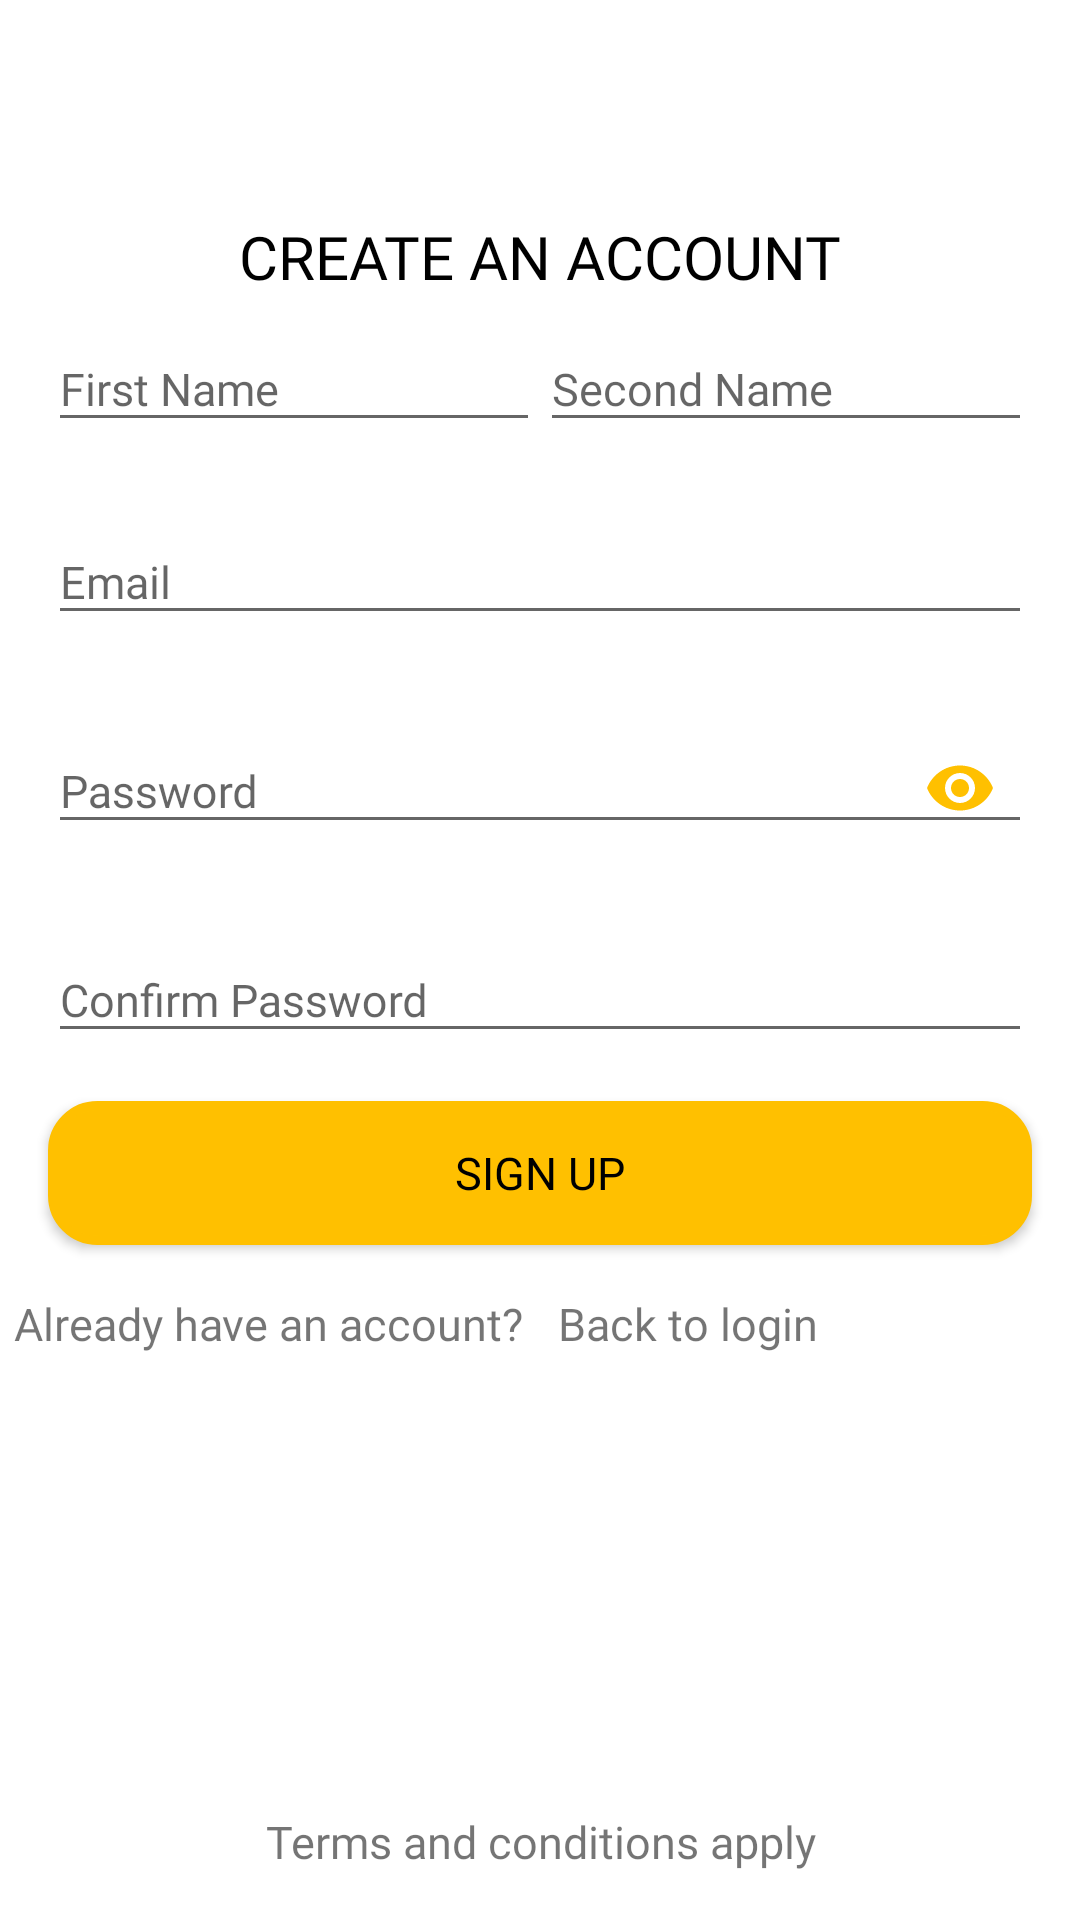

Write the Android layout XML for this screen, with the resource values it uses.
<!-- AndroidManifest.xml: application theme AppTheme -->
<!-- res/layout/activity_cloud_sign_up.xml -->
<?xml version="1.0" encoding="utf-8"?>
<androidx.constraintlayout.widget.ConstraintLayout xmlns:android="http://schemas.android.com/apk/res/android"
    xmlns:app="http://schemas.android.com/apk/res-auto"
    xmlns:tools="http://schemas.android.com/tools"
    android:layout_width="match_parent"
    android:layout_height="match_parent"
    android:background="@color/white"
    tools:context=".activities.cloudActivities.CloudSignUp">

    <androidx.appcompat.widget.Toolbar
        android:id="@+id/toolbar"
        android:layout_width="match_parent"
        android:layout_height="wrap_content"
        app:layout_constraintEnd_toEndOf="parent"
        app:layout_constraintStart_toStartOf="parent"
        app:layout_constraintTop_toTopOf="parent"
        app:title=" " />

    <TextView
        android:id="@+id/title"
        android:layout_width="match_parent"
        android:layout_height="wrap_content"
        android:layout_margin="16dp"
        android:fontFamily="sans-serif-light"
        android:gravity="center"
        android:text="@string/create_an_account"
        android:textColor="@color/black"
        android:textSize="20sp"
        app:layout_constraintTop_toBottomOf="@id/toolbar" />

    <com.google.android.material.textfield.TextInputLayout
        android:id="@+id/firstNameLayout"
        android:layout_width="0dp"
        android:layout_height="wrap_content"
        android:layout_marginStart="16dp"
        app:layout_constraintEnd_toStartOf="@id/secondNameLayout"
        app:layout_constraintStart_toStartOf="parent"
        app:layout_constraintTop_toBottomOf="@id/title">

        <com.google.android.material.textfield.TextInputEditText
            android:id="@+id/firstName"
            android:layout_width="match_parent"
            android:layout_height="wrap_content"
            android:hint="@string/first_name"
            android:inputType="text" />
    </com.google.android.material.textfield.TextInputLayout>

    <com.google.android.material.textfield.TextInputLayout
        android:id="@+id/secondNameLayout"
        android:layout_width="0dp"
        android:layout_height="wrap_content"
        android:layout_marginEnd="16dp"
        app:layout_constraintEnd_toEndOf="parent"
        app:layout_constraintStart_toEndOf="@id/firstNameLayout"
        app:layout_constraintTop_toBottomOf="@id/title">

        <com.google.android.material.textfield.TextInputEditText
            android:id="@+id/secondName"
            android:layout_width="match_parent"
            android:layout_height="wrap_content"
            android:hint="@string/second_name"
            android:inputType="text" />
    </com.google.android.material.textfield.TextInputLayout>

    <com.google.android.material.textfield.TextInputLayout
        android:id="@+id/emailLayout"
        android:layout_width="match_parent"
        android:layout_height="wrap_content"
        android:layout_margin="16dp"
        app:layout_constraintTop_toBottomOf="@id/firstNameLayout">

        <com.google.android.material.textfield.TextInputEditText
            android:id="@+id/email"
            android:layout_width="match_parent"
            android:layout_height="wrap_content"
            android:hint="@string/email"
            android:inputType="textEmailAddress" />
    </com.google.android.material.textfield.TextInputLayout>
    <TextView
        android:layout_marginStart="16dp"
        app:layout_constraintStart_toStartOf="parent"
        app:layout_constraintTop_toBottomOf="@id/emailLayout"
        android:layout_width="wrap_content"
        android:layout_height="wrap_content"
        android:text="Invalid email only gmail accounts"
        android:textColor="@color/red_700"
        android:id="@+id/txtInvalidEmail"
        android:visibility="gone"/>

    <com.google.android.material.textfield.TextInputLayout
        android:id="@+id/passwordLayout"
        android:layout_width="match_parent"
        android:layout_height="wrap_content"
        android:layout_margin="16dp"
        app:layout_constraintTop_toBottomOf="@id/txtInvalidEmail"
        app:passwordToggleEnabled="true"
        app:passwordToggleTint="@color/myAccent">

        <com.google.android.material.textfield.TextInputEditText
            android:id="@+id/password"
            android:layout_width="match_parent"
            android:layout_height="wrap_content"
            android:hint="@string/password"
            android:inputType="textPassword" />
    </com.google.android.material.textfield.TextInputLayout>
    <TextView
        android:layout_marginStart="16dp"
        app:layout_constraintStart_toStartOf="parent"
        app:layout_constraintTop_toBottomOf="@id/passwordLayout"
        android:layout_width="wrap_content"
        android:layout_height="wrap_content"
        android:text="Should be atleast 6 characters"
        android:textColor="@color/red_700"
        android:id="@+id/txtInvalidPassword"
        android:visibility="gone"/>
    <com.google.android.material.textfield.TextInputLayout
        android:id="@+id/confirmPasswordLayout"
        android:layout_width="match_parent"
        android:layout_height="wrap_content"
        android:layout_margin="16dp"
        app:layout_constraintTop_toBottomOf="@id/txtInvalidPassword">

        <com.google.android.material.textfield.TextInputEditText
            android:id="@+id/confirmPassword"
            android:layout_width="match_parent"
            android:layout_height="wrap_content"
            android:hint="@string/confirm_password"
            android:inputType="textPassword" />
    </com.google.android.material.textfield.TextInputLayout>

    <Button
        android:id="@+id/btnSignUp"
        android:layout_width="match_parent"
        android:layout_height="wrap_content"
        android:layout_margin="16dp"
        android:layout_marginVertical="24dp"
        android:background="@drawable/primary_btn_backgroud"
        android:text="@string/sign_up"
        android:textColor="@color/black"
        app:layout_constraintTop_toBottomOf="@id/confirmPasswordLayout" />

    <TextView
        android:id="@+id/question"
        android:layout_width="0dp"
        android:layout_height="wrap_content"
        android:layout_marginVertical="16dp"
        android:layout_marginEnd="6dp"
        android:gravity="end"
        android:text="@string/already_have_an_account"
        app:layout_constraintEnd_toStartOf="@id/txtToSignIn"
        app:layout_constraintStart_toStartOf="parent"
        app:layout_constraintTop_toBottomOf="@id/btnSignUp" />

    <TextView
        android:id="@+id/txtToSignIn"
        android:layout_width="0dp"
        android:layout_height="wrap_content"
        android:layout_marginVertical="16dp"
        android:layout_marginStart="6dp"
        android:text="@string/back_to_login"
        android:textColor="@color/blue"
        app:layout_constraintEnd_toEndOf="parent"
        app:layout_constraintStart_toEndOf="@id/question"
        app:layout_constraintTop_toBottomOf="@id/btnSignUp" />

    <TextView
        android:layout_width="match_parent"
        android:layout_height="wrap_content"
        android:fontFamily="sans-serif-light"
        android:gravity="center"
        android:text="@string/terms_and_conditions_apply"
        android:layout_marginBottom="16dp"
        app:layout_constraintBottom_toBottomOf="parent" />
</androidx.constraintlayout.widget.ConstraintLayout>
<!-- resources referenced by this layout -->
<resources>
  <color name="myAccent">#FFC000</color>
  <!-- drawable primary_btn_backgroud (drawable-v24) -->
  <?xml version="1.0" encoding="utf-8"?>
  <shape xmlns:android="http://schemas.android.com/apk/res/android"
      android:shape="rectangle">
      <stroke
          android:width="3dp"
          android:color="@color/myAccent" />
      <corners android:radius="15dp" />
      <solid android:color="@color/myAccent" />
  
  </shape>
  <string name="already_have_an_account">Already have an account?</string>
  <string name="back_to_login">Back to login</string>
  <string name="confirm_password">Confirm Password</string>
  <string name="create_an_account">CREATE AN ACCOUNT</string>
  <string name="email">Email</string>
  <string name="first_name">First Name</string>
  <string name="password">Password</string>
  <string name="second_name">Second Name</string>
  <string name="sign_up">SIGN UP</string>
  <string name="terms_and_conditions_apply">Terms and conditions apply</string>
  <style name="AppTheme" parent="Theme.AppCompat.Light.NoActionBar">
          
          <item name="colorPrimary">@color/myAccent</item>
          <item name="colorPrimaryDark">@color/white</item>
          <item name="colorAccent">@color/myAccent</item>
          <item name="fontFamily">@font/ubuntu</item>
          <item name="android:textSize">15sp</item>
      </style>
  <!-- not gathered from this repository: default colours our renderer supplied (Android Studio template values) -->
  <color name="black">#FF000000</color>
  <color name="white">#FFFFFFFF</color>
</resources>
